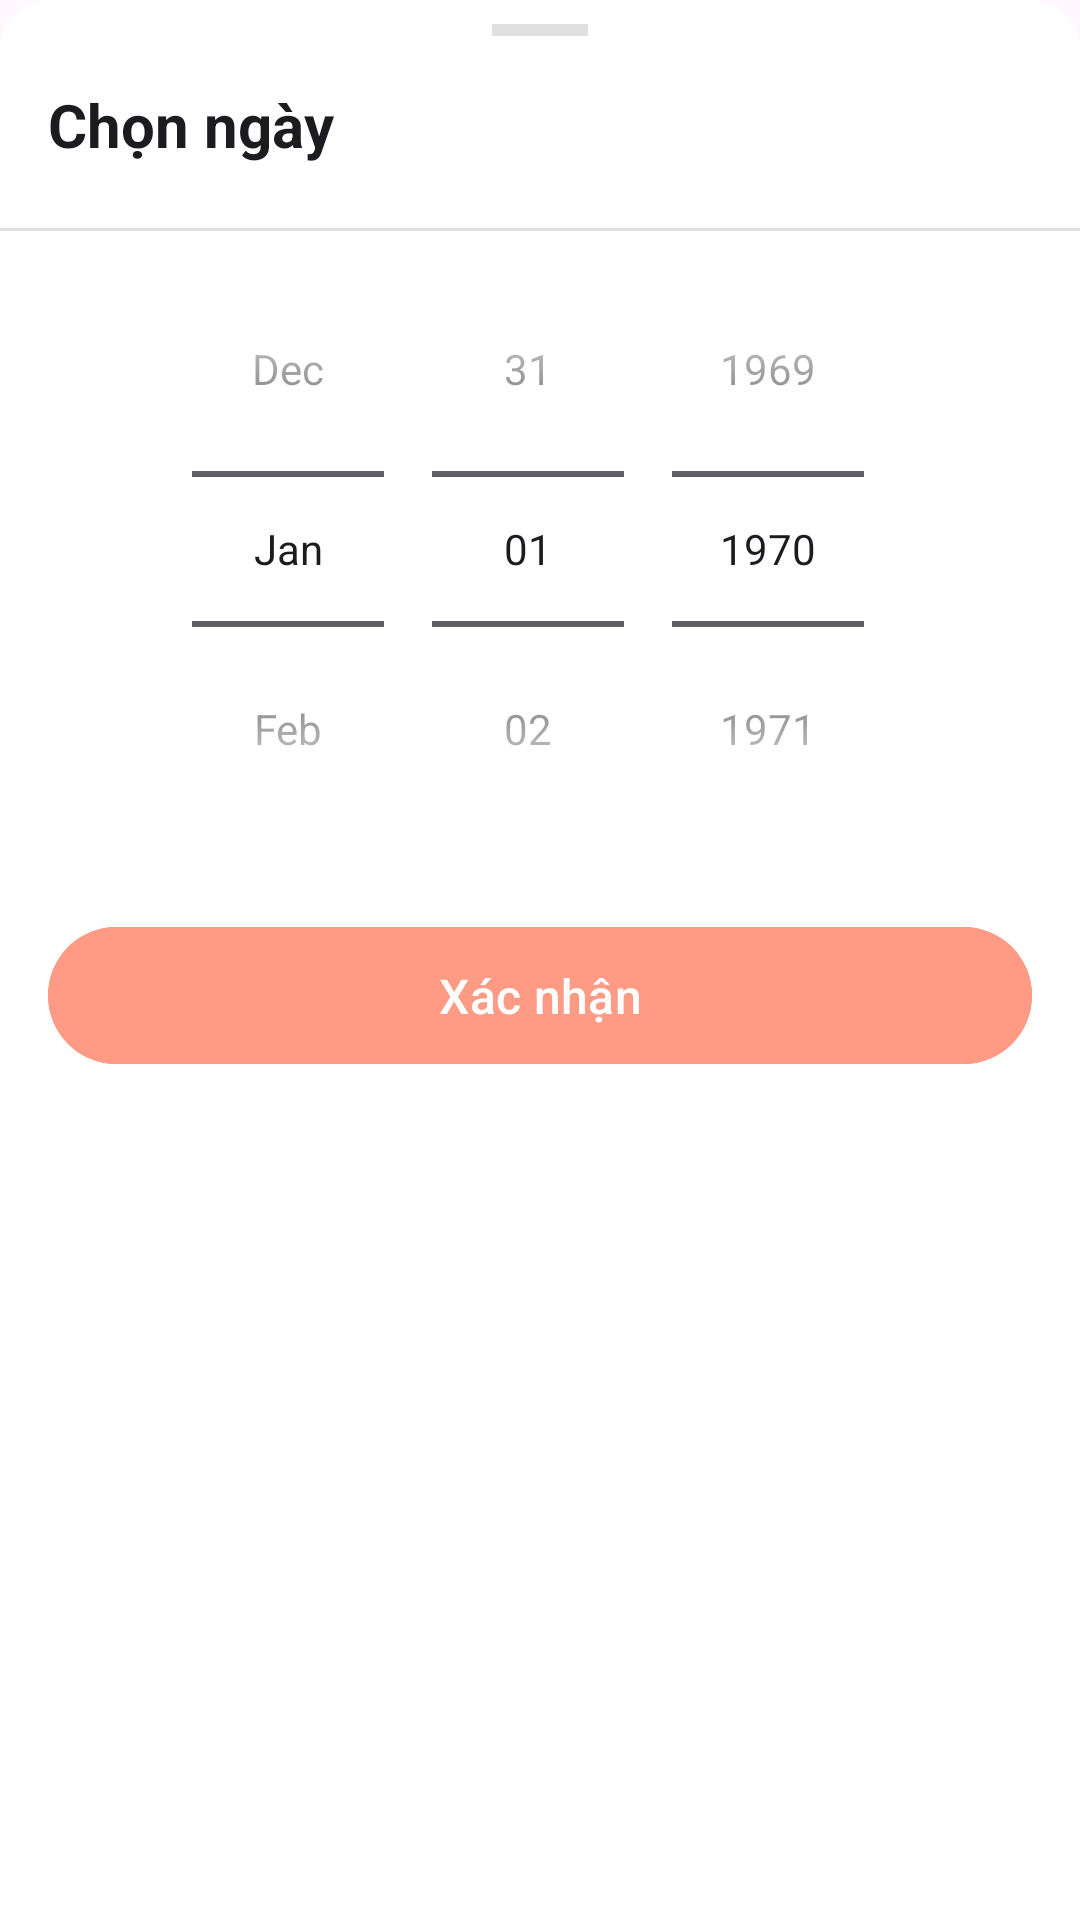

This screen was rendered from an Android layout file. Write that file and the resources it references.
<!-- AndroidManifest.xml: application theme Theme.DatVeXe -->
<!-- res/layout/bottom_sheet_date_picker.xml -->
<?xml version="1.0" encoding="utf-8"?>
<LinearLayout xmlns:android="http://schemas.android.com/apk/res/android"
    android:layout_width="match_parent"
    android:layout_height="wrap_content"
    android:orientation="vertical"
    android:background="@drawable/bottom_sheet_background">

    <View
        android:layout_width="32dp"
        android:layout_height="4dp"
        android:layout_gravity="center_horizontal"
        android:layout_marginTop="8dp"
        android:background="#E0E0E0" />

    <LinearLayout
        android:layout_width="match_parent"
        android:layout_height="wrap_content"
        android:orientation="horizontal"
        android:padding="16dp">

        <TextView
            android:layout_width="0dp"
            android:layout_height="wrap_content"
            android:layout_weight="1"
            android:text="Chọn ngày"
            android:textColor="#1C1B1F"
            android:textSize="20sp"
            android:textStyle="bold" />

        <ImageButton
            android:id="@+id/btnClose"
            android:layout_width="32dp"
            android:layout_height="32dp"
            android:background="?attr/selectableItemBackgroundBorderless"
            android:src="@drawable/baseline_cancel_24"
            android:tint="#757575"
            android:contentDescription="Close" />

    </LinearLayout>

    <View
        android:layout_width="match_parent"
        android:layout_height="1dp"
        android:background="#E0E0E0" />

    <DatePicker
        android:id="@+id/datePicker"
        android:layout_width="match_parent"
        android:layout_height="wrap_content"
        android:calendarViewShown="false"
        android:spinnersShown="true"
        android:datePickerMode="spinner" />

    <com.google.android.material.button.MaterialButton
        android:id="@+id/btnConfirm"
        android:layout_width="match_parent"
        android:layout_height="wrap_content"
        android:layout_margin="16dp"
        android:text="Xác nhận"
        android:textSize="16sp"
        android:padding="12dp"
        android:backgroundTint="#FF9B84" />

</LinearLayout>
<!-- resources referenced by this layout -->
<resources>
  <!-- drawable bottom_sheet_background (drawable) -->
  <?xml version="1.0" encoding="utf-8"?>
  <shape xmlns:android="http://schemas.android.com/apk/res/android"
      android:shape="rectangle">
      <solid android:color="@android:color/white" />
      <corners
          android:topLeftRadius="16dp"
          android:topRightRadius="16dp" />
  </shape>
  <style name="Theme.DatVeXe" parent="Base.Theme.DatVeXe" />
  <style name="Base.Theme.DatVeXe" parent="Theme.Material3.DayNight.NoActionBar">
          
          <item name="colorPrimary">@color/orangered</item>
      </style>
  <color name="orangered">#FF4500</color>
</resources>
